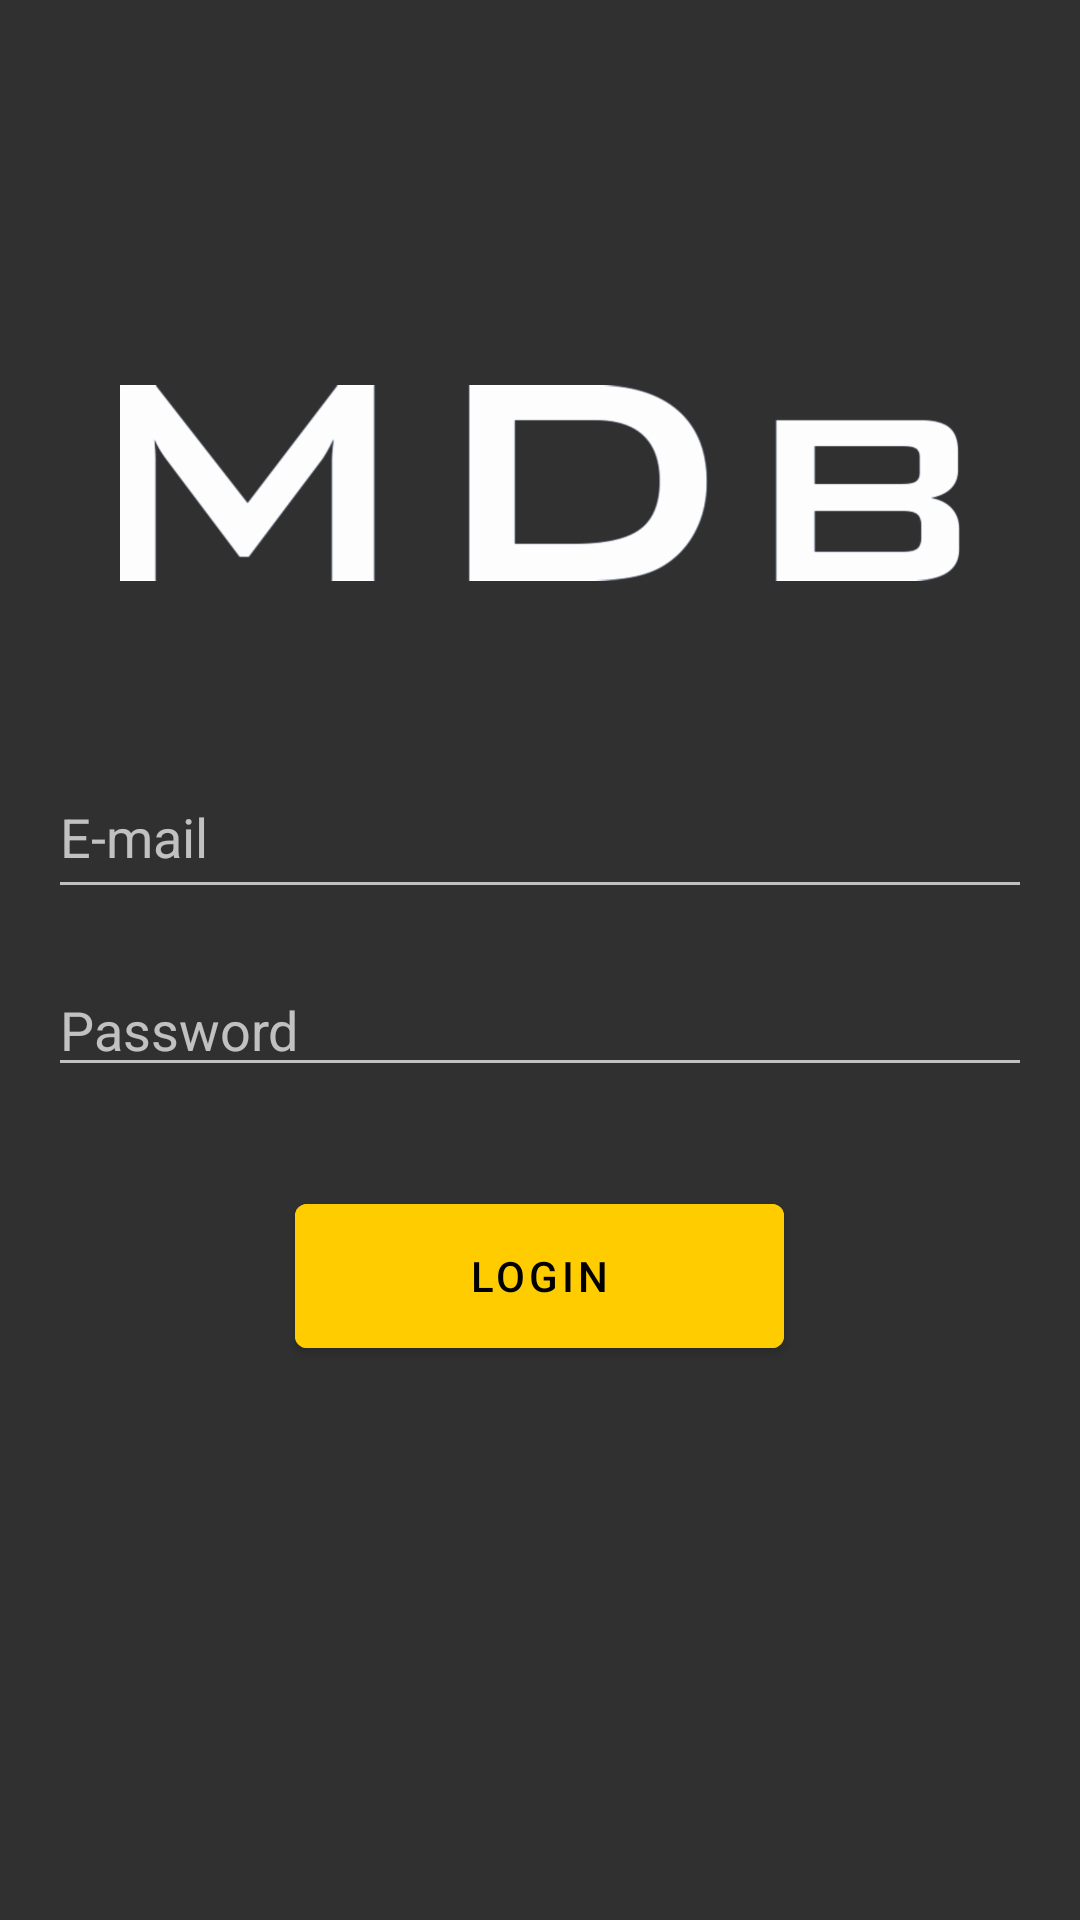

Reconstruct the res/layout file that produces this screen, plus the resources it refers to.
<!-- AndroidManifest.xml: application theme AppTheme -->
<!-- res/layout/login_fragment.xml -->
<?xml version="1.0" encoding="utf-8"?>
<ScrollView
    xmlns:app="http://schemas.android.com/apk/res-auto"
    xmlns:tools="http://schemas.android.com/tools"
    xmlns:android="http://schemas.android.com/apk/res/android"
    android:layout_width="match_parent"
    android:layout_height="match_parent"
    android:background="@color/background"
    tools:context=".views.fragments.LoginFragment">

<LinearLayout
    android:id="@+id/frameLayout2"
    android:layout_width="match_parent"
    android:layout_height="wrap_content"
    android:orientation="vertical">

        <ImageView
            android:id="@+id/backArrow"
            android:layout_width="40dp"
            android:layout_height="40dp"
            android:layout_gravity="start"
            android:layout_marginStart="16dp"
            android:layout_marginTop="30dp"
            android:src="@drawable/ic_arrow_back" />

        <ImageView
            android:id="@+id/imageView2"
            android:layout_width="wrap_content"
            android:layout_height="182dp"
            android:layout_marginLeft="20dp"
            android:layout_marginRight="20dp"
            android:padding="20dp"
            android:src="@drawable/mdb_white" />

        <EditText
            android:id="@+id/email"
            android:layout_width="match_parent"
            android:layout_height="51dp"
            android:layout_marginStart="16dp"
            android:layout_marginEnd="16dp"
            android:ems="10"
            android:hint="E-mail"
            android:textColor="@color/primaryText"
            android:inputType="textEmailAddress"
            app:layout_constraintEnd_toEndOf="parent"
            app:layout_constraintStart_toStartOf="parent"
            tools:layout_editor_absoluteY="64dp" />

        <EditText
            android:id="@+id/password"
            android:layout_width="match_parent"
            android:layout_height="wrap_content"
            android:layout_marginStart="16dp"
            android:layout_marginTop="18dp"
            android:layout_marginEnd="16dp"
            android:ems="10"
            android:textColor="@color/primaryText"
            android:hint="Password"
            android:inputType="textPassword"
            app:layout_constraintEnd_toEndOf="parent"
            app:layout_constraintStart_toStartOf="parent"
            app:layout_constraintTop_toBottomOf="@+id/email" />

        <LinearLayout
            android:layout_width="match_parent"
            android:layout_height="126dp"
            android:gravity="center">

            <Button
                android:id="@+id/btnLogin"
                android:layout_width="163dp"
                android:layout_height="60dp"
                android:backgroundTint="@color/button"
                android:textColor="@color/blackText"
                android:text="Login"
                app:layout_constraintEnd_toEndOf="parent"
                app:layout_constraintStart_toStartOf="parent"
                app:layout_constraintTop_toBottomOf="@+id/password" />
        </LinearLayout>
    </LinearLayout>
</ScrollView>
<!-- resources referenced by this layout -->
<resources>
  <color name="background">#303030</color>
  <color name="button">#ffcc00</color>
  <color name="primaryText">#ffffff</color>
  <!-- drawable mdb_white: png bitmap (drawable-hdpi, 16544 bytes) -->
  <style name="AppTheme" parent="Theme.MaterialComponents">
          <item name="colorPrimary">@color/appBar</item>
          <item name="colorPrimaryDark">@color/statusBar</item>
          <item name="colorAccent">@color/primaryText</item>
      </style>
  <color name="appBar">#212121</color>
  <color name="statusBar">#000000</color>
</resources>
